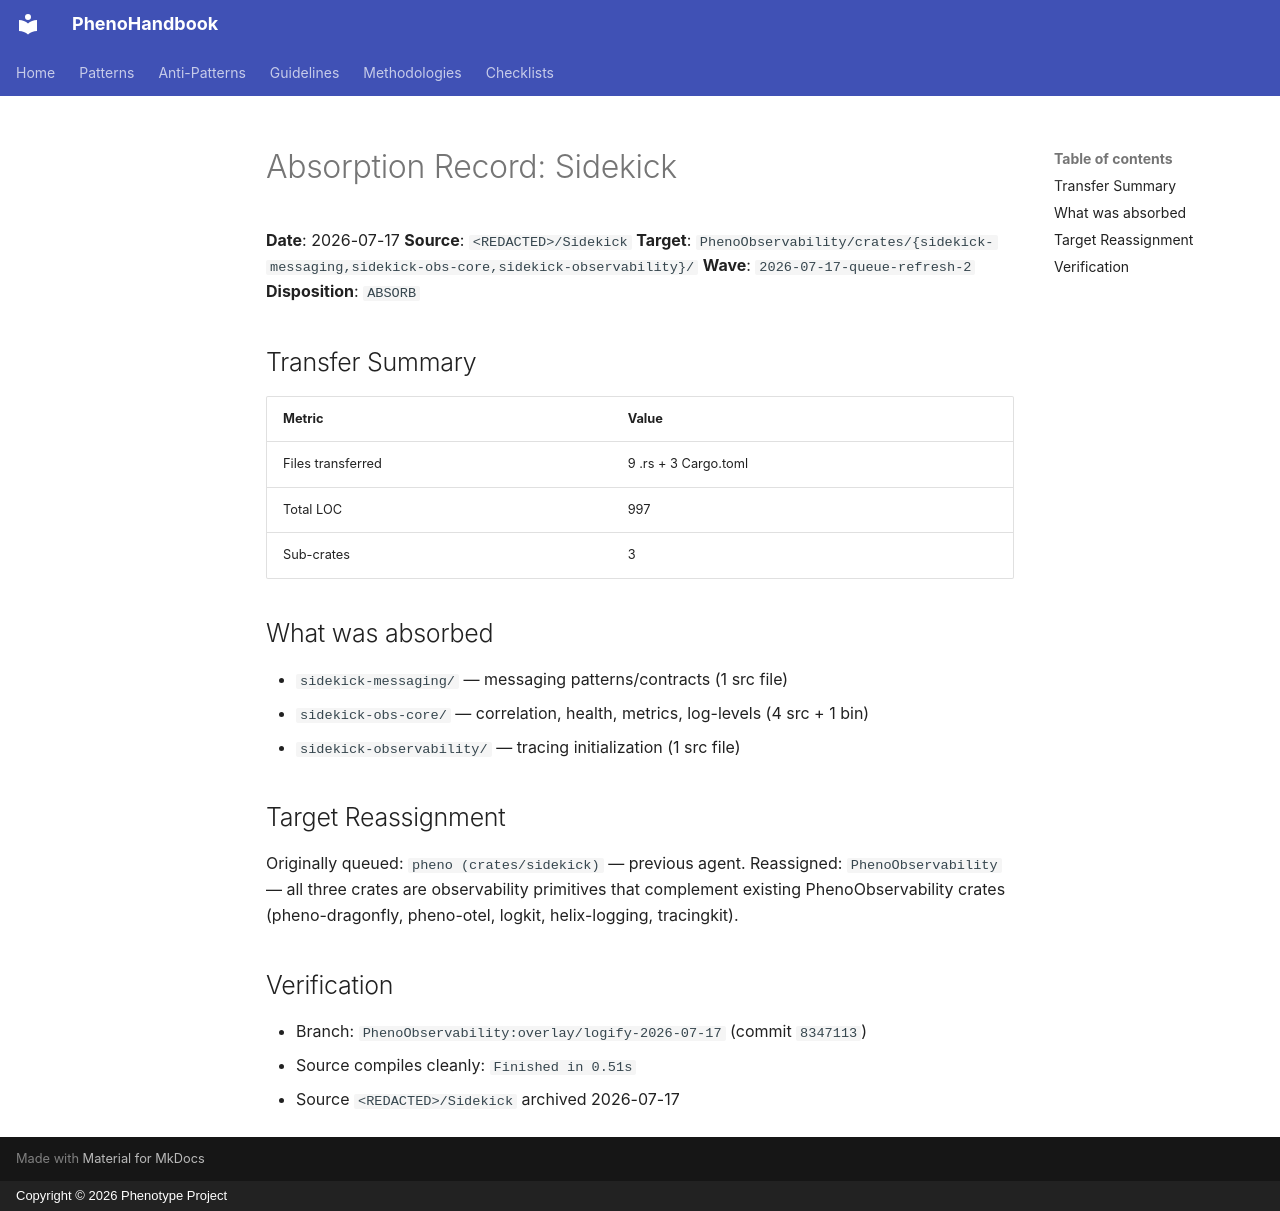

repository: KooshaPari/PhenoShared · page: absorption/Sidekick/index.html · generator: mkdocs · copyright: Copyright © 2026 Phenotype Project

# Absorption Record: Sidekick

**Date**: 2026-07-17
**Source**: `<REDACTED>/Sidekick`
**Target**: `PhenoObservability/crates/{sidekick-messaging,sidekick-obs-core,sidekick-observability}/`
**Wave**: `2026-07-17-queue-refresh-2`
**Disposition**: `ABSORB`

## Transfer Summary

| Metric | Value |
| --- | --- |
| Files transferred | 9 .rs + 3 Cargo.toml |
| Total LOC | 997 |
| Sub-crates | 3 |

## What was absorbed

- `sidekick-messaging/` — messaging patterns/contracts (1 src file)
- `sidekick-obs-core/` — correlation, health, metrics, log-levels (4 src + 1 bin)
- `sidekick-observability/` — tracing initialization (1 src file)

## Target Reassignment

Originally queued: `pheno (crates/sidekick)` — previous agent.
Reassigned: `PhenoObservability` — all three crates are observability primitives
that complement existing PhenoObservability crates (pheno-dragonfly, pheno-otel,
logkit, helix-logging, tracingkit).

## Verification

- Branch: `PhenoObservability:overlay/logify-2026-07-17` (commit `8347113`)
- Source compiles cleanly: `Finished in 0.51s`
- Source `<REDACTED>/Sidekick` archived 2026-07-17
